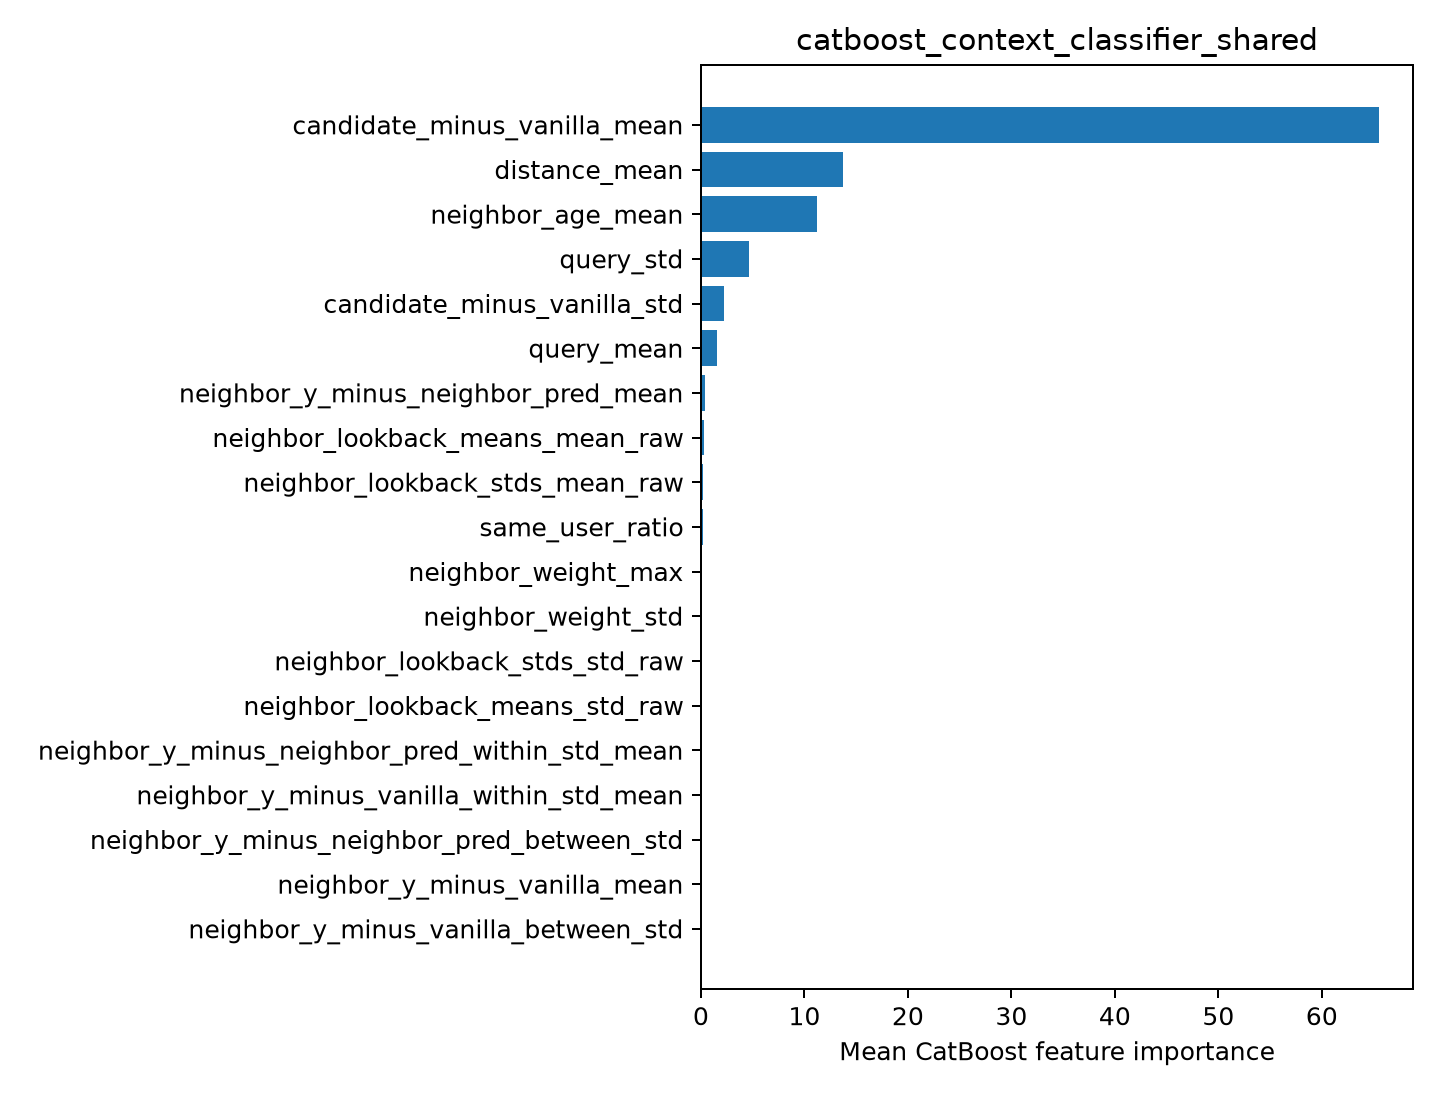

The table this chart was drawn from, first rows:
feature, importance
candidate_minus_vanilla_mean, 65.53
distance_mean, 13.75
neighbor_age_mean, 11.26
query_std, 4.622
candidate_minus_vanilla_std, 2.266
query_mean, 1.532
neighbor_y_minus_neighbor_pred_mean, 0.3759
neighbor_lookback_means_mean_raw, 0.3059
neighbor_lookback_stds_mean_raw, 0.1832
same_user_ratio, 0.1699
neighbor_weight_max, 0.0
neighbor_weight_std, 0.0
neighbor_lookback_stds_std_raw, 0.0
neighbor_lookback_means_std_raw, 0.0
neighbor_y_minus_neighbor_pred_within_st…, 0.0
neighbor_y_minus_vanilla_within_std_mean, 0.0
neighbor_y_minus_neighbor_pred_between_s…, 0.0
neighbor_y_minus_vanilla_mean, 0.0
neighbor_y_minus_vanilla_between_std, 0.0
